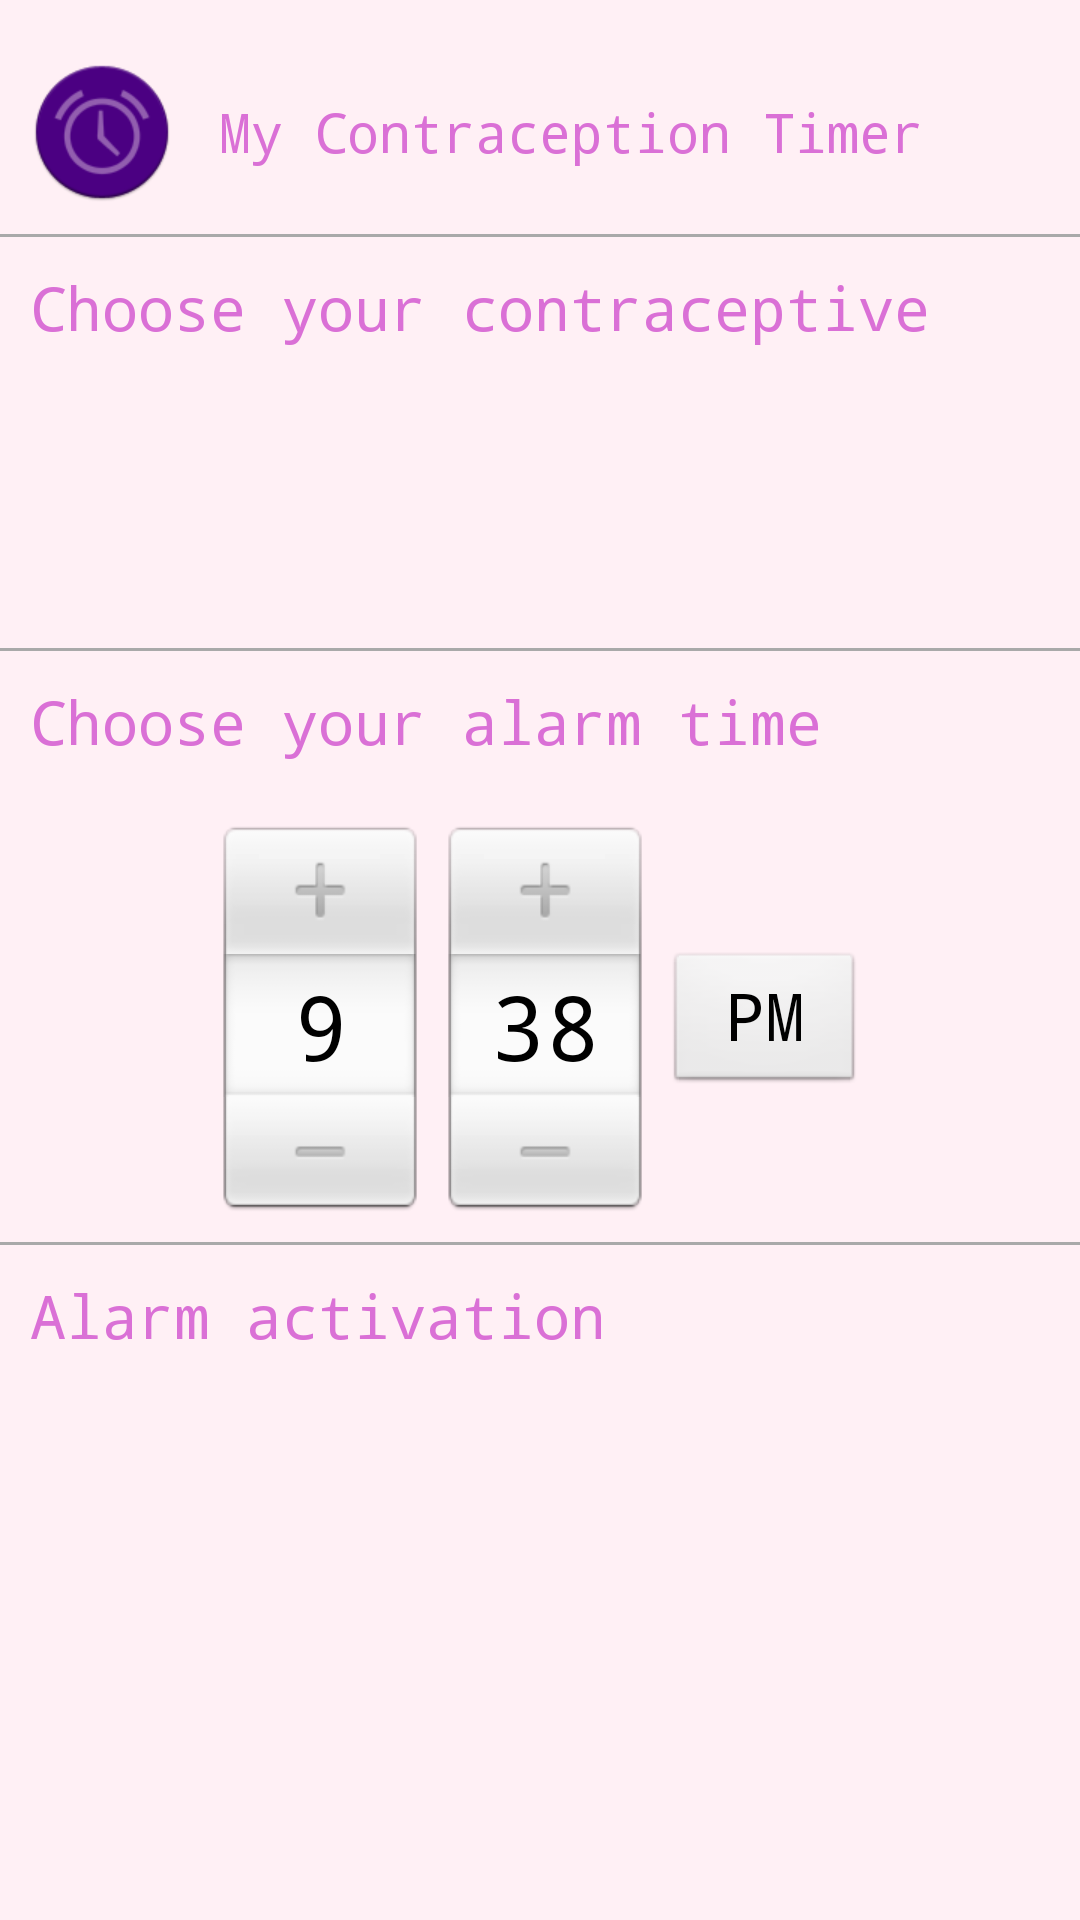

Layout XML and referenced resources for this Android screen:
<!-- AndroidManifest.xml: application theme SV_Theme -->
<!-- res/layout/activity_main.xml -->
<ScrollView xmlns:android="http://schemas.android.com/apk/res/android" >
	<LinearLayout
		style="@style/SV_Theme_Layout"
		android:orientation="vertical" >
		<TextView
			android:id="@+id/textView_Head"
			style="@style/SV_TextView_Head"
			android:drawableLeft="@drawable/ic_launcher"
			android:text="@string/activity_name"
			android:textAppearance="?android:attr/textAppearanceMedium" />
		<View style="@style/SV_View_Separator" />
		<TextView
			android:id="@+id/textView_TypeChooser"
			style="@style/SV_TextView_ChooserTitle"
			android:text="@string/title_stepOne_chooseContraceptionType" />
		<RelativeLayout style="@style/SV_Theme_Layout" >
			<ToggleButton
				android:id="@+id/toggleButton_Pill"
				style="@style/SV_ToggleButton_TypeChooser"
				android:layout_alignParentLeft="true"
				android:layout_marginLeft="20dp"
				android:onClick="onToggleButtonPillClicked"
				android:text="@string/toggleButton_pill"
				android:textOff="@string/toggleButton_pill"
				android:textOn="@string/toggleButton_pill" />
			<ToggleButton
				android:id="@+id/toggleButton_Patch"
				style="@style/SV_ToggleButton_TypeChooser"
				android:layout_alignBottom="@+id/toggleButton_Pill"
				android:layout_centerHorizontal="true"
				android:onClick="onToggleButtonPatchClicked"
				android:text="@string/toggleButton_patch"
				android:textOff="@string/toggleButton_patch"
				android:textOn="@string/toggleButton_patch" />
			<ToggleButton
				android:id="@+id/toggleButton_Ring"
				style="@style/SV_ToggleButton_TypeChooser"
				android:layout_alignBottom="@+id/toggleButton_Patch"
				android:layout_alignParentRight="true"
				android:layout_marginRight="20dp"
				android:onClick="onToggleButtonRingClicked"
				android:text="@string/toggleButton_ring"
				android:textOff="@string/toggleButton_ring"
				android:textOn="@string/toggleButton_ring" />
		</RelativeLayout>
		<View style="@style/SV_View_Separator" />
		<TextView
			android:id="@+id/textView_TimeChooser"
			style="@style/SV_TextView_ChooserTitle"
			android:text="@string/title_stepTwo_chooseAlarmTime" />
		<LinearLayout style="@style/SV_Theme_Layout" >
			<TimePicker
				android:id="@+id/timePicker"
				android:layout_width="0dp"
				android:layout_height="130dp"
				android:layout_weight="10" />
		</LinearLayout>
		<View style="@style/SV_View_Separator" />
		<TextView
			android:id="@+id/textView_AoD"
			style="@style/SV_TextView_ChooserTitle"
			android:text="@string/title_stepThree_activateOrDeactivateAlarm" />
		<RelativeLayout style="@style/SV_Theme_Layout" >
			<ToggleButton
				android:id="@+id/toggleButtonAlarm"
				style="@style/SV_ToggleButton_AlarmActivator"
				android:onClick="onToggleButtonAlarmClicked" />
		</RelativeLayout>
	</LinearLayout>
</ScrollView>
<!-- resources referenced by this layout -->
<resources>
  <!-- drawable ic_launcher: png bitmap (drawable-hdpi, 5359 bytes) -->
  <string name="activity_name">My Contraception Timer</string>
  <string name="title_stepOne_chooseContraceptionType">"Choose your contraceptive"</string>
  <string name="title_stepThree_activateOrDeactivateAlarm">"Alarm activation"</string>
  <string name="title_stepTwo_chooseAlarmTime">"Choose your alarm time"</string>
  <string name="toggleButton_patch">Patch</string>
  <string name="toggleButton_pill">Pill</string>
  <string name="toggleButton_ring">Ring</string>
  <style name="SV_TextView_ChooserTitle" parent="@style/SV_TextView">
  		<item name="android:layout_width">fill_parent</item>
  		<item name="android:textSize">20dp</item>
  	</style>
  <style name="SV_TextView_Head" parent="@style/SV_TextView">
  		<item name="android:gravity">center_vertical</item>
  		<item name="android:drawablePadding">15dp</item>
  		<item name="android:drawableLeft">@drawable/ic_launcher</item>
  		<item name="android:text">@string/activity_name</item>
  	</style>
  <style name="SV_Theme_Layout" parent="@style/SV_Theme">
  		<item name="android:layout_marginTop">10dp</item>
  		<item name="android:layout_marginBottom">10dp</item>
  		<item name="android:layout_width">match_parent</item>
  		<item name="android:layout_height">wrap_content</item>
  	</style>
  <style name="SV_ToggleButton_AlarmActivator" parent="@style/SV_ToggleButton">
  		<item name="android:textOff">@string/toggleButton_alarm_text_on</item>
  		<item name="android:textOn">@string/toggleButton_alarm_text_off</item>
  		<item name="android:layout_centerHorizontal">true</item>
  	</style>
  <style name="SV_ToggleButton_TypeChooser" parent="@style/SV_ToggleButton" />
  <style name="SV_View_Separator">
  		<item name="android:layout_width">fill_parent</item>
  		<item name="android:layout_height">1dp</item>
  		<item name="android:background">@color/darkgray</item>
  	</style>
  <style name="SV_Theme" parent="android:Theme.NoTitleBar">
  		<item name="android:layout_width">fill_parent</item>
  		<item name="android:layout_height">fill_parent</item>
  		<item name="android:textColor">@color/orchid</item>
  		<item name="android:typeface">monospace</item>
  		<item name="android:background">@color/lavenderblush</item>
  	</style>
  <style name="SV_TextView" parent="@android:style/Widget.TextView">
  		<item name="android:typeface">monospace</item>
  		<item name="android:layout_width">match_parent</item>
  		<item name="android:layout_height">wrap_content</item>
  		<item name="android:layout_marginLeft">10dp</item>
  		<item name="android:layout_marginRight">10dp</item>
  		<item name="android:layout_marginTop">10dp</item>
  		<item name="android:layout_marginBottom">10dp</item>
  	</style>
  <style name="SV_ToggleButton" parent="@android:style/Widget.Button.Toggle">
  		<item name="android:layout_width">wrap_content</item>
  		<item name="android:layout_height">wrap_content</item>
  		<item name="android:layout_marginTop">15dp</item>
  		<item name="android:layout_alignParentTop">true</item>
  	</style>
  <string name="toggleButton_alarm_text_on">Start</string>
  <string name="toggleButton_alarm_text_off">Stop</string>
  <color name="darkgray">#a9a9a9</color>
  <color name="orchid">#da70d6</color>
  <color name="lavenderblush">#ffF0F5</color>
</resources>
